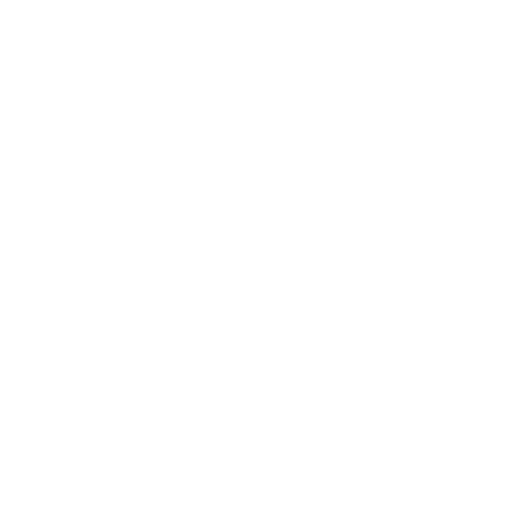
t = 0.00 s
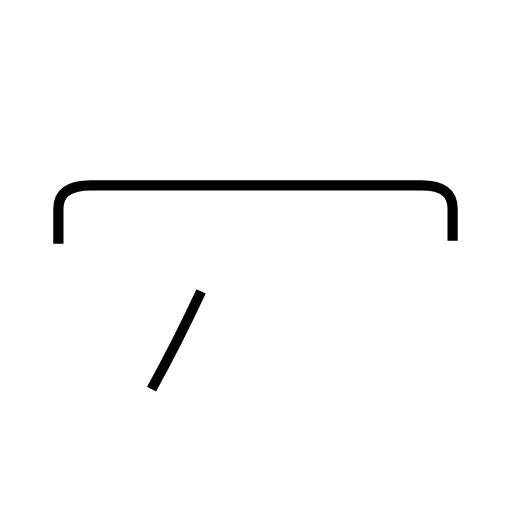
t = 1.75 s
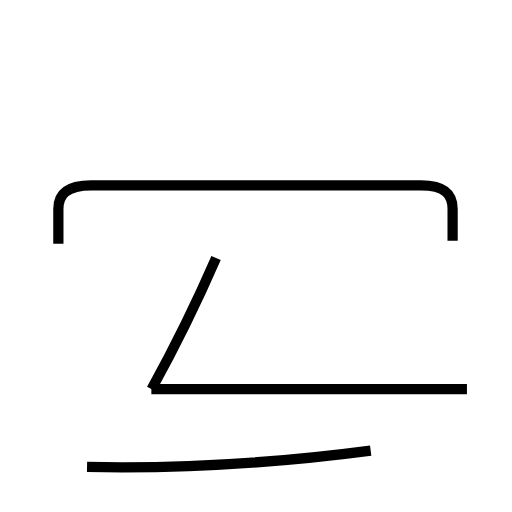
t = 3.62 s
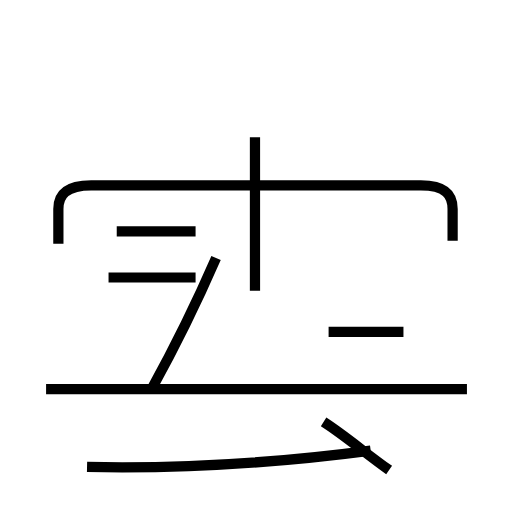
t = 5.32 s
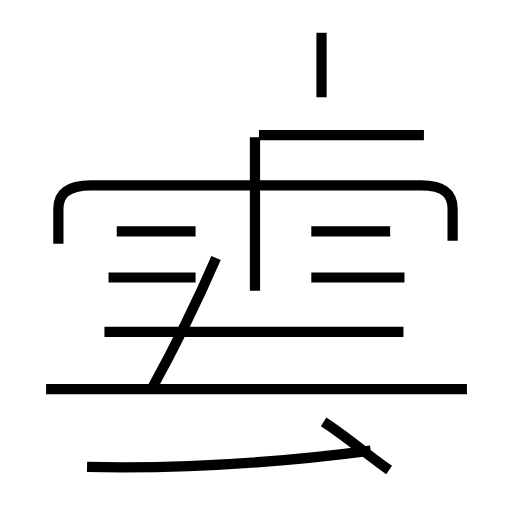
t = 7.15 s
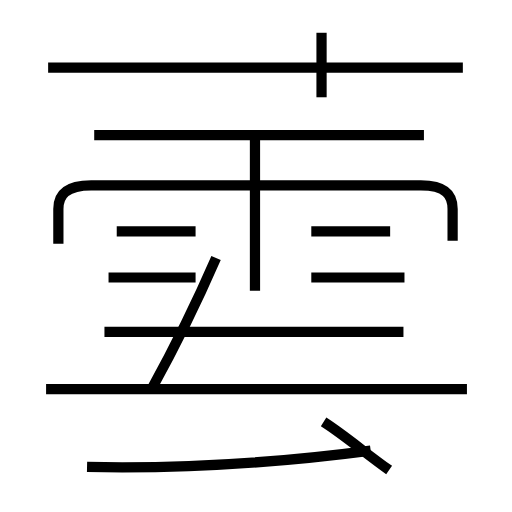
t = 8.85 s

The animated SVG that drew these frames (rendered in a browser with its animation timeline set to each time). Animation: 14 SMIL elements (animate=14); one cycle of 8.85 s.

<?xml version='1.0' encoding='utf-8'?>
<svg viewBox="0.0 -6.0 50.0 50.0" version="1.1" xmlns="http://www.w3.org/2000/svg"><rect x="-1000" y="-1000" width="2000" height="2000" stroke="white" fill="white" /><g style="fill:none;stroke:#000000;stroke-width:1"><path d="M 44.2 -20.5 L 44.2 -23.6 C 44.2 -24.9 43.6 -25.9 41.1 -25.9 L 8.9 -25.9 C 6.4 -25.9 5.7 -24.9 5.7 -23.6 L 5.7 -20.2 " transform="translate(0.0 38.0)" stroke-dasharray="47.63531835290422" stroke-dashoffset="47.63531835290422"><animate attributeName="stroke-dashoffset" from="47.63531835290422" to="0" dur="1.4290595505871266s" begin="0s" fill="freeze" /></path><path d="M 14.8 -6.0 C 16.9 -9.8 19.1 -14.2 21.1 -18.8 " transform="translate(0.0 38.0)" stroke-dasharray="14.271597029618029" stroke-dashoffset="14.271597029618029"><animate attributeName="stroke-dashoffset" from="14.271597029618029" to="0" dur="0.4281479108885409s" begin="1.4290595505871266s" fill="freeze" /></path><path d="M 8.5 1.6 C 18.4 1.8 27.1 1.2 36.2 0.0 " transform="translate(0.0 38.0)" stroke-dasharray="27.774049167408855" stroke-dashoffset="27.774049167408855"><animate attributeName="stroke-dashoffset" from="27.774049167408855" to="0" dur="0.8332214750222656s" begin="1.8572074614756675s" fill="freeze" /></path><path d="M 45.6 -6.0 L 4.5 -6.0 " transform="translate(0.0 38.0)" stroke-dasharray="41.1" stroke-dashoffset="41.1"><animate attributeName="stroke-dashoffset" from="41.1" to="0" dur="1.233s" begin="2.6904289364979332s" fill="freeze" /></path><path d="M 19.1 -16.9 L 10.6 -16.9 " transform="translate(0.0 38.0)" stroke-dasharray="8.500000000000002" stroke-dashoffset="8.500000000000002"><animate attributeName="stroke-dashoffset" from="8.500000000000002" to="0" dur="0.25500000000000006s" begin="3.9234289364979333s" fill="freeze" /></path><path d="M 38.0 1.9 C 36.0 0.5 33.5 -1.6 31.6 -2.8 " transform="translate(0.0 38.0)" stroke-dasharray="7.94229141351825" stroke-dashoffset="7.94229141351825"><animate attributeName="stroke-dashoffset" from="7.94229141351825" to="0" dur="0.2382687424055475s" begin="4.178428936497934s" fill="freeze" /></path><path d="M 24.9 -15.6 L 24.9 -30.6 " transform="translate(0.0 38.0)" stroke-dasharray="15.000000000000002" stroke-dashoffset="15.000000000000002"><animate attributeName="stroke-dashoffset" from="15.000000000000002" to="0" dur="0.45s" begin="4.416697678903481s" fill="freeze" /></path><path d="M 19.1 -21.4 L 11.4 -21.4 " transform="translate(0.0 38.0)" stroke-dasharray="7.700000000000001" stroke-dashoffset="7.700000000000001"><animate attributeName="stroke-dashoffset" from="7.700000000000001" to="0" dur="0.231s" begin="4.866697678903481s" fill="freeze" /></path><path d="M 39.4 -11.6 L 10.2 -11.6 " transform="translate(0.0 38.0)" stroke-dasharray="29.2" stroke-dashoffset="29.2"><animate attributeName="stroke-dashoffset" from="29.2" to="0" dur="0.876s" begin="5.097697678903481s" fill="freeze" /></path><path d="M 39.5 -16.9 L 30.4 -16.9 " transform="translate(0.0 38.0)" stroke-dasharray="9.100000000000001" stroke-dashoffset="9.100000000000001"><animate attributeName="stroke-dashoffset" from="9.100000000000001" to="0" dur="0.273s" begin="5.9736976789034815s" fill="freeze" /></path><path d="M 31.4 -34.5 L 31.4 -40.8 " transform="translate(0.0 38.0)" stroke-dasharray="6.299999999999997" stroke-dashoffset="6.299999999999997"><animate attributeName="stroke-dashoffset" from="6.299999999999997" to="0" dur="0.18899999999999992s" begin="6.246697678903481s" fill="freeze" /></path><path d="M 38.1 -21.4 L 30.4 -21.4 " transform="translate(0.0 38.0)" stroke-dasharray="7.700000000000003" stroke-dashoffset="7.700000000000003"><animate attributeName="stroke-dashoffset" from="7.700000000000003" to="0" dur="0.23100000000000007s" begin="6.435697678903481s" fill="freeze" /></path><path d="M 41.4 -30.8 L 9.2 -30.8 " transform="translate(0.0 38.0)" stroke-dasharray="32.2" stroke-dashoffset="32.2"><animate attributeName="stroke-dashoffset" from="32.2" to="0" dur="0.9660000000000001s" begin="6.666697678903481s" fill="freeze" /></path><path d="M 45.2 -37.4 L 4.7 -37.4" transform="translate(0.0 38.0)" stroke-dasharray="40.5" stroke-dashoffset="40.5"><animate attributeName="stroke-dashoffset" from="40.5" to="0" dur="1.2149999999999999s" begin="7.632697678903481s" fill="freeze" /></path></g></svg>
